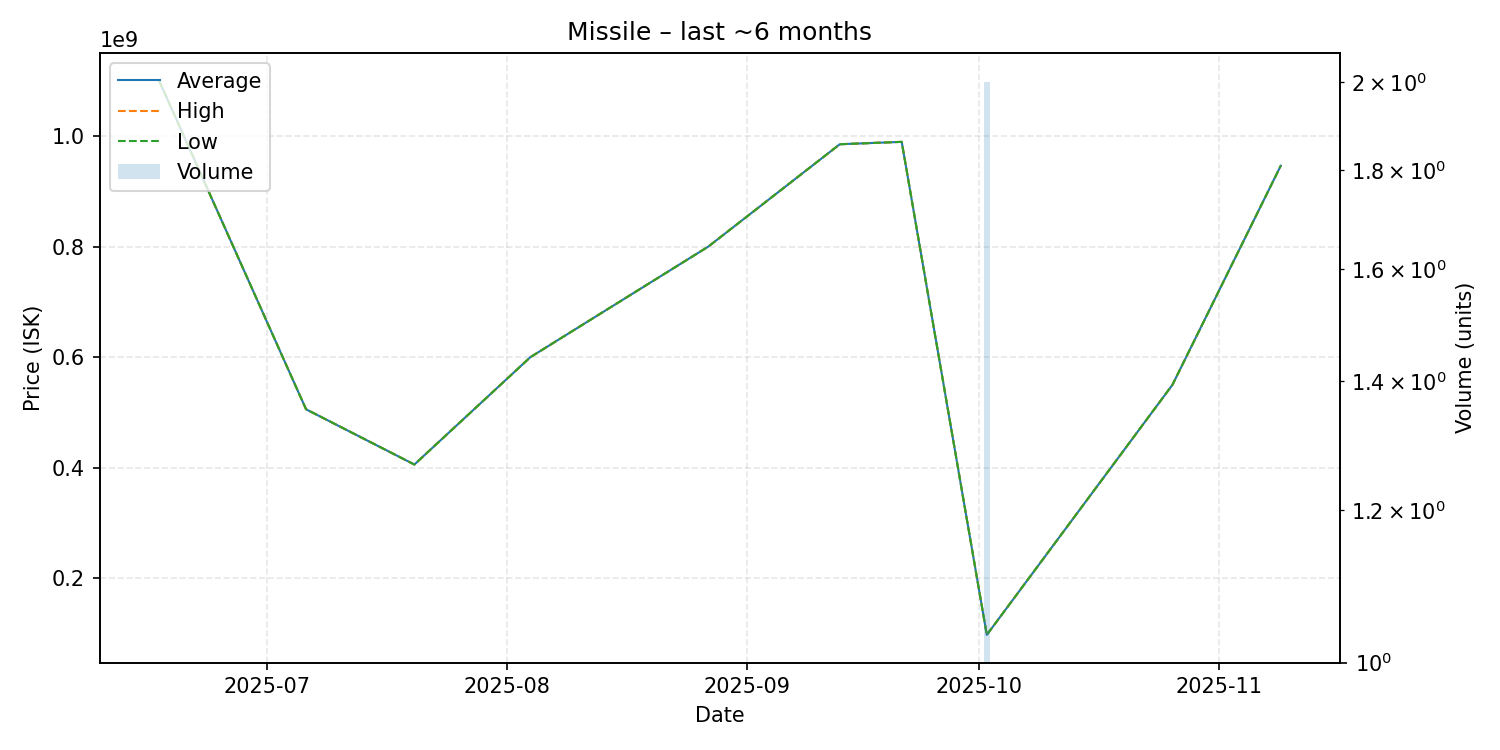

The data file committed next to this chart (first rows):
date, average, highest, lowest, order_count, volume
2025-06-17, 1100000000, 1100000000, 1100000000, 1, 1
2025-07-06, 505700000, 505700000, 505700000, 1, 1
2025-07-20, 405800000, 405800000, 405800000, 1, 1
2025-08-04, 600000000, 600000000, 600000000, 1, 1
2025-08-27, 800000000, 800000000, 800000000, 1, 1
2025-09-13, 985100000, 985100000, 985100000, 1, 1
2025-09-21, 989400000, 989400000, 989400000, 1, 1
2025-10-02, 97710000, 97710000, 97710000, 1, 2
2025-10-26, 550000000, 550000000, 550000000, 1, 1
2025-11-09, 946200000, 946200000, 946200000, 1, 1
